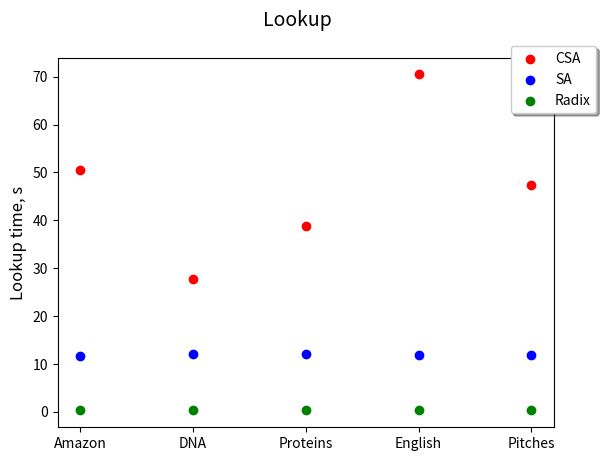

Write the Python code that produced this figure.
import matplotlib.pyplot as plt
import numpy as np

# Amazon, DNA, Proteins, English, Pitches
csa_len = [977, 879, 782, 684, 586, 489, 391, 293, 196, 98, 10]
csa_time = [50.558, 27.652, 38.759, 70.454, 47.331] # 100 kB text, 80 kB substring
sa_time = [11.657, 12.035, 11.987, 11.812, 11.936]
radix_time = [0.243, 0.242, 0.242, 0.242, 0.243]

fig, ax = plt.subplots()
fig.suptitle('Lookup', fontsize=14)

plt.ylabel('Lookup time, s', fontsize=12)

my_xticks = ['Amazon', 'DNA', 'Proteins', 'English', 'Pitches']
x_arr = [0, 1, 2, 3, 4]
plt.xticks(x_arr, my_xticks)

ax.scatter(x_arr, csa_time, marker = 'o', c = 'r', label = 'CSA')
ax.scatter(x_arr, sa_time, marker = 'o', c = 'b', label = 'SA')
ax.scatter(x_arr, radix_time, marker = 'o', c = 'g', label = 'Radix')
ax.legend(bbox_to_anchor=(1.1, 1.05),  fancybox=True, shadow=True)
fig.savefig('lookup_diff_texts.jpg')

plt.show()